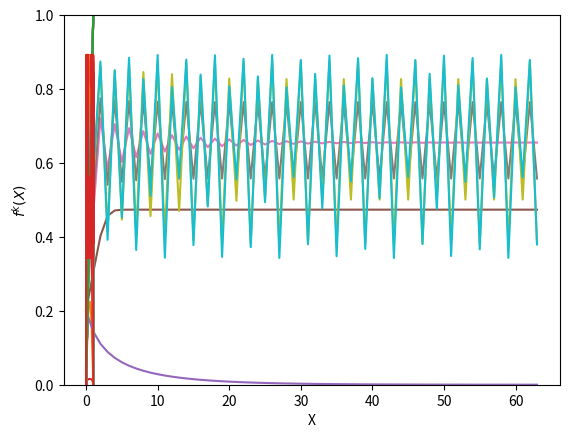

This figure's Python source:
import numpy as np
import matplotlib.pyplot as plt

def f(x, a):
    '''
    Logistic map
    Args:
        a: float parameter value
        x: float input value
    Returns:
        float value of logistic map function
    '''
    return a*x*(1-x)

def trajectory(f, x0, a, n): 
    '''
    Compute an array of successive map iterates
    Args:
        f: name of mapping function
        x0: float initial value
        a: float parameter value
        n: int number of iterations
    Returns:
        float numpy array of successive iterate values
    '''
    trajectory = np.zeros(n)
    trajectory[0] = x0
    for i in range(1,n):
        trajectory[i] = f(trajectory[i-1], a)
    return trajectory

def spiderize(v):
    '''
    Compute arrayof points for spiderweb plot
    Args:
        v: float numpy array of successive iterates
    Returns:
        x_spider: float numpy array of x coordinates
        y_spider: float numpy array of y coordinates
    '''
    x_spider = np.zeros(2*v.shape[0]-2)
    y_spider = np.zeros(2*v.shape[0]-2)
    for i in range(v.shape[0]-1):
        x_spider[2*i] = v[i]
        x_spider[2*i+1] = v[i+1]
        y_spider[2*i] = v[i+1]
        y_spider[2*i+1] = v[i+1]
    return x_spider, y_spider

def iterate(f, x, a, k):
    '''
    Compute an array of values for the k^th iteration of a mapping function
    Args:
        f: name of mapping function
        x: numpy array of float input values
        a: float parameter value
        k: int iteration number
    Returns:
        numpy array of k^th iterate values
    '''
    y = np.copy(x)
    for i in range(x.shape[0]):
        for j in range(k):
            y[i] = f(y[i], a)
    return y
        
def p2():
    '''
    Test code for problem 2
    '''
    print("Start p2().")
    param = np.array([0.9, 1.9, 2.9, 3.1, 3.5, 3.57]) #example parameter values
    m = 21 # number of sample points
    x = np.linspace(0,1,m) #array of equally space points on [0,1]
    for j in range(2): # for the first 2 parameter values
        a = param[j]
        y = np.zeros(m) #array for storing computed values of the map
        for i in range(m): #for each entry in the array x
            y[i] =f(x[i],a) #store map value in corresponding entry in array y
        #visualize the map
        plt.plot(x,x) #45-degree line
        plt.plot(x,y) #map data
        #label your axes (so your plot is not "information free")
        plt.xlabel('X')
        plt.ylabel('F')
        plt.show() #show the plot
    print("How did the plot change?") 
    print('How will that affect "steady-state" behavior?')
    print('Inspect each of the following plots and notice how steady-state behavior changes.')

    n = 1<<6 #trajectory length
    for j in range(param.shape[0]):
        a = param[j]
        x0 = 0.2
        iter_history = trajectory(f, x0, a, n)
        plt.plot(iter_history)
        plt.ylim([0,1])
        #label your axes (so your plot is not "information free")
        plt.xlabel('Iterations')
        plt.ylabel('$X_k$')
        plt.show() #show the plot

def p3():
    print("Start p3().")
    m = 21 # number of sample points
    x = np.linspace(0,1,m) #array of equally space points on [0,1]
    param = np.array([0.9, 1.9, 2.9, 3.1, 3.5, 3.57]) #example parameter values

    n = 1<<6 #trajectory length
    for j in range(param.shape[0]):
        a = param[j]
        x0 = 0.2
        iter_history = trajectory(f, x0, a, n)
        spider_x, spider_y = spiderize(iter_history)
        plt.plot(x,x) #45-degree line
        plt.plot(spider_x[6:-1], spider_y[6:-1]) #plot behavior after transient
        plt.ylim([0,1])
        #label your axes (so your plot is not "information free")
        plt.xlabel('X')
        plt.ylabel('$F(X)$')
        plt.show() #show the plot

def p4():
    print("Start p4().")
    k = 16 #sample iteration number
    m = 1024 # number of sample points
    x = np.linspace(0,1,m) #array of equally space points on [0,1]
    param = np.array([0.9, 1.9, 2.9, 3.1, 3.5, 3.57]) #example parameter values

    for j in range(param.shape[0]):
        a = param[j]
        kth_iter = np.zeros_like(x)
        kth_iter = iterate(f, x, a, k )
        plt.plot(x,x) #45-degree line
        plt.plot(x, kth_iter) #plot behavior after transient
        plt.ylim([0,1])
        #label your axes (so your plot is not "information free")
        plt.xlabel('X')
        plt.ylabel('$f^k(X)$')
        plt.show() #show the plot


if __name__ == '__main__':
    p2()
    p3()
    p4()